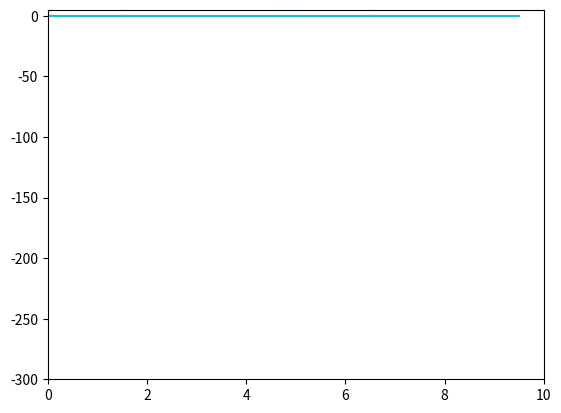

The script that saved this image:
import numpy as np
import matplotlib.pyplot as plt
from matplotlib.patches import Ellipse
import matplotlib.animation as animation

import time

dt = 0.3

class Element:
    def __init__(self, pos = np.array([[0.0],[0.0]])):
        self.pos = pos
        self.vel = np.array([[0.0], [0.0]])

    def __repr__(self):
        return '%s %s, %s %s' % (self.pos[0,0], self.pos[1,0], self.vel[0,0], self.vel[1,0])

   
def dist(self, other):
    return ((self[0,0] - other[0,0]) ** 2 + (self[1,0] - other[1,0]) **2 ) ** 0.5
    
def force(self, other, length, rigidity):
    _dist = dist(self.pos, other.pos)

    if _dist > length:
        return (_dist - length) * rigidity / _dist * (other.pos - self.pos)
    else:
        return np.array([[0.0], [0.0]])
    
class Rope:
    def __init__(self, ammount, length, weight, rigidity, viscosity, pos0):
        self.elements = [Element(pos0[i]) for i in range(ammount)]
        self.ammount = ammount
        self.length = length
        self.weight = weight
        self.rigidity = rigidity
        self.viscosity = viscosity

    def update(self):
        for i in range(self.ammount):
            l = Element()
            r = Element()

            if i == 0:
                l = self.elements[self.ammount - 1]
            else:
                l = self.elements[i - 1]

            if i == self.ammount - 1:
                r = self.elements[0]
            else:
                r = self.elements[i + 1]

            cur = self.elements[i]

            F = np.add(force(cur, l, self.length, self.rigidity),
                       force(cur, r, self.length, self.rigidity))

            F = np.add(F, -self.viscosity * cur.vel)

            F = np.add(F, np.array([[0.0], [-5.0]]))

            cur.vel += F / self.weight * dt
            
            if i == 0 or i == self.ammount - 1:
                cur.vel = np.array([[0.0],[0.0]])

        for cur in self.elements:
            cur.pos += cur.vel * dt

def main():
    ammount = 20
    t = 0.0
    
    pos0 = []
    for i in range(ammount):
        pos0.append(np.array([[i * 10.0 / ammount],[0.0]]))

    rope = Rope(ammount,
                length=0.5,
                weight=1.0,
                rigidity=1.0,
                viscosity=1.0,
                pos0=pos0)
    
    ells = [Ellipse(xy = rope.elements[i].pos,
                   width = 0.1, height = 0.1,
                   angle = 0)
            for i in range(ammount)]
    
    fig, ax = plt.subplots()

    ax.set_xlim(0, 10)
    ax.set_ylim(-300, 5)

    for e in ells:
        ax.add_artist(e)

    plots = []
    for idx, el in enumerate(rope.elements):
        nextelem = rope.elements[(idx + 1) % len(rope.elements)]
        plots.append(plt.plot([el.pos[0,0], nextelem.pos[0,0]], [el.pos[1,0], nextelem.pos[1,0]]))

    def update(*args):
        nonlocal t
        nonlocal rope
        nonlocal plots

        for idx, curplot in enumerate(plots):
            el = rope.elements[idx]
            nextelem = rope.elements[(idx + 1) % len(rope.elements)]

            curplot[0].set_data([el.pos[0,0], nextelem.pos[0,0]], [el.pos[1,0], nextelem.pos[1,0]])

        rope.update()

        t += dt

    ani = animation.FuncAnimation(fig, update, interval=1)
    plt.show()

main()